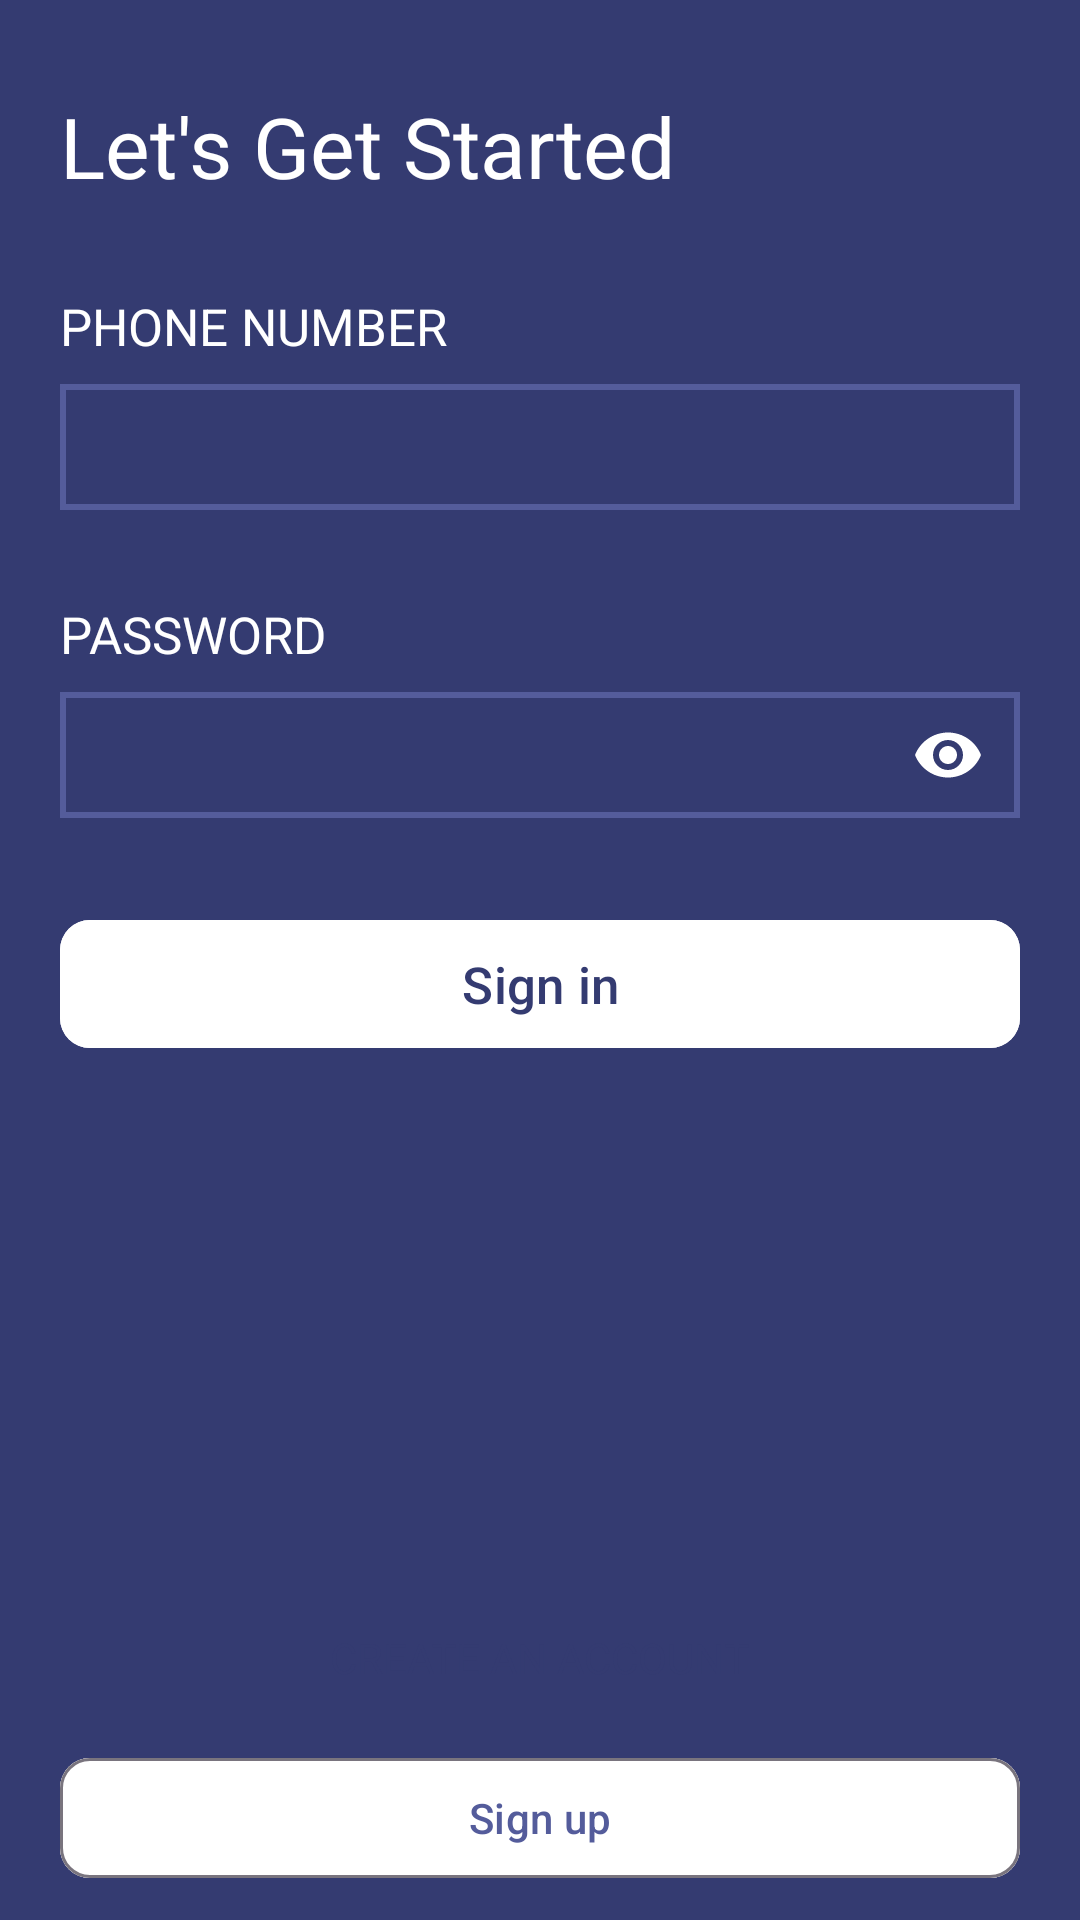

Write the Android layout XML for this screen, with the resource values it uses.
<!-- AndroidManifest.xml: application theme Theme.WiberCustomer -->
<!-- res/layout/fragment_log_in.xml -->
<?xml version="1.0" encoding="utf-8"?>
<RelativeLayout xmlns:android="http://schemas.android.com/apk/res/android"
    xmlns:tools="http://schemas.android.com/tools"
    android:layout_width="match_parent"
    android:layout_height="match_parent"
    xmlns:app="http://schemas.android.com/apk/res-auto"
    tools:context=".fragments.SignInFragment"
    android:background="@color/primary_color"
    android:orientation="vertical">

    <TextView
        android:id="@+id/getStartedLable"
        android:layout_width="wrap_content"
        android:layout_height="wrap_content"
        android:layout_marginLeft="20dp"
        android:layout_marginTop="30dp"
        android:layout_marginBottom="10dp"
        android:text="Let's Get Started"
        android:textColor="@color/white"
        android:textSize="28dp" />

    <LinearLayout
        android:layout_marginVertical="20dp"
        android:layout_below="@+id/getStartedLable"
        android:id="@+id/phoneNumberContainer"
        android:layout_width="match_parent"
        android:layout_height="wrap_content"
        android:orientation="vertical">

        <TextView
            android:layout_marginBottom="8dp"
            android:layout_width="wrap_content"
            android:layout_height="wrap_content"
            android:text="@string/phone_number_label"
            android:textAllCaps="true"
            android:textColor="@color/white"
            android:textSize="17dp"
            android:layout_marginLeft="20dp"/>

        <com.google.android.material.textfield.TextInputLayout
            android:layout_width="match_parent"
            android:layout_height="42dp"
            app:hintEnabled="false"
            android:layout_marginHorizontal="20dp"
            app:boxStrokeWidth="0dp"
            app:boxStrokeWidthFocused="0dp"
            android:id="@+id/phoneNumberInputText"
            >
            <com.google.android.material.textfield.TextInputEditText
                android:layout_width="match_parent"

                android:layout_height="wrap_content"
                app:hintEnabled="false"
                android:paddingTop="16dp"
                android:textColor="@color/white"
                android:background="@drawable/inputtextfileoutline"
                >
            </com.google.android.material.textfield.TextInputEditText>

        </com.google.android.material.textfield.TextInputLayout>
    </LinearLayout>

    <LinearLayout
        android:id="@+id/passwordContainer"
        android:layout_width="match_parent"
        android:layout_height="wrap_content"
        android:layout_below="@+id/phoneNumberContainer"
        android:layout_marginVertical="10dp"
        android:orientation="vertical">

        <TextView
            android:layout_width="wrap_content"
            android:layout_height="wrap_content"
            android:layout_marginLeft="20dp"
            android:layout_marginBottom="8dp"
            android:text="@string/password_label"
            android:textAllCaps="true"
            android:textColor="@color/white"
            android:textSize="17dp" />

        <com.google.android.material.textfield.TextInputLayout
            android:id="@+id/paswordInputText"
            android:layout_width="match_parent"
            android:layout_height="42dp"
            android:layout_marginHorizontal="20dp"
            app:boxStrokeWidth="0dp"
            app:boxStrokeWidthFocused="0dp"
            app:endIconMode="password_toggle"
            app:hintEnabled="false"
            app:passwordToggleEnabled="true"
            app:passwordToggleTint="@color/hint_text_color">

            <com.google.android.material.textfield.TextInputEditText
                android:layout_width="match_parent"
                android:layout_height="wrap_content"

                android:background="@drawable/inputtextfileoutline"
                android:inputType="textPassword"
                android:paddingTop="16dp"
                android:textColor="@color/white"
                app:hintEnabled="false"></com.google.android.material.textfield.TextInputEditText>

        </com.google.android.material.textfield.TextInputLayout>

    </LinearLayout>

    <com.google.android.material.button.MaterialButton
        android:layout_width="match_parent"
        android:layout_height="wrap_content"
        android:layout_below="@+id/passwordContainer"
        android:layout_gravity="center"
        android:layout_marginHorizontal="20dp"
        android:layout_marginTop="20dp"
        android:backgroundTint="@color/white"
        android:padding="10dp"
        android:text="@string/signin_label"
        android:textColor="@color/primary_color"
        app:cornerRadius="10dp"
        android:textSize="17dp">

    </com.google.android.material.button.MaterialButton>

    <LinearLayout
        android:layout_width="match_parent"
        android:layout_height="wrap_content"
        android:layout_alignParentBottom="true"
        android:background="@drawable/shapelayout"
        android:gravity="center"
        android:orientation="vertical">

        <TextView
            android:layout_width="wrap_content"
            android:layout_height="wrap_content"
            android:layout_marginVertical="10dp"
            android:text="@string/create_account_label"
            android:textAllCaps="true"
            android:textColor="@color/primary_color"
            android:textSize="14dp">

        </TextView>

        <com.google.android.material.button.MaterialButton
            app:cornerRadius="10dp"
            android:id="@+id/signupbtn"
            style="?attr/materialButtonOutlinedStyle"
            android:layout_width="match_parent"
            android:layout_height="match_parent"
            android:layout_marginHorizontal="20dp"
            android:layout_marginVertical="10dp"
            android:backgroundTint="@color/white"
            android:text="@string/sign_up_label"
            android:textColor="@color/hint_text_color"></com.google.android.material.button.MaterialButton>
    </LinearLayout>

</RelativeLayout>
<!-- resources referenced by this layout -->
<resources>
  <color name="hint_text_color">#545C9B</color>
  <color name="primary_color">#343B71</color>
  <color name="white">#FFFFFFFF</color>
  <!-- drawable inputtextfileoutline (drawable) -->
  <?xml version="1.0" encoding="utf-8"?>
  <selector xmlns:android="http://schemas.android.com/apk/res/android">
      <item android:state_enabled="true" android:state_focused="true">
          <shape android:shape="rectangle">
              <stroke android:color="@color/hint_text_color" android:width="2dp"/>
          </shape>
      </item>
  
      <item android:state_enabled="true">
          <shape android:shape="rectangle">
              <stroke android:color="@color/hint_text_color" android:width="2dp"/>
          </shape>
      </item>
  </selector>
  <string name="create_account_label">Create an account</string>
  <string name="password_label">Password</string>
  <string name="phone_number_label">Phone number</string>
  <string name="sign_up_label">Sign up</string>
  <string name="signin_label">Sign in</string>
  <style name="Theme.WiberCustomer" parent="Theme.Material3.DayNight.NoActionBar">
          
          <item name="colorPrimary">@color/purple_500</item>
          <item name="colorPrimaryVariant">@color/purple_700</item>
          <item name="colorOnPrimary">@color/white</item>
          
          <item name="colorSecondary">@color/teal_200</item>
          <item name="colorSecondaryVariant">@color/teal_700</item>
          <item name="colorOnSecondary">@color/black</item>
          
          <item name="android:statusBarColor" tools:targetApi="l">?attr/colorPrimaryVariant</item>
          
      </style>
  <color name="purple_500">#FF6200EE</color>
  <color name="purple_700">#FF3700B3</color>
  <color name="teal_200">#FF03DAC5</color>
  <color name="teal_700">#FF018786</color>
  <color name="black">#FF000000</color>
</resources>
